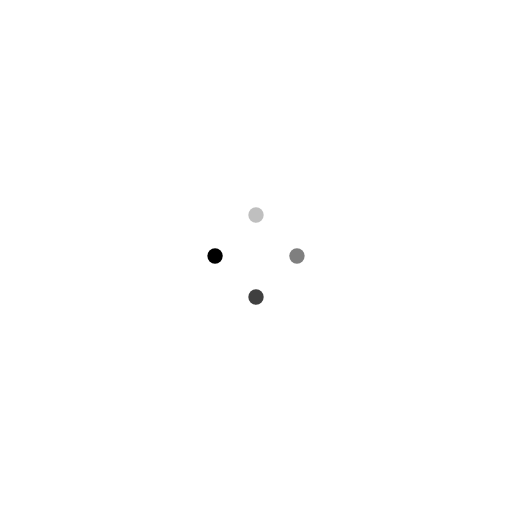
t = 0.00 s
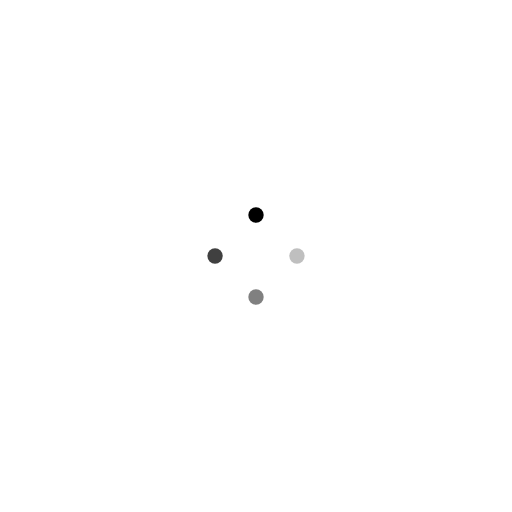
t = 0.17 s
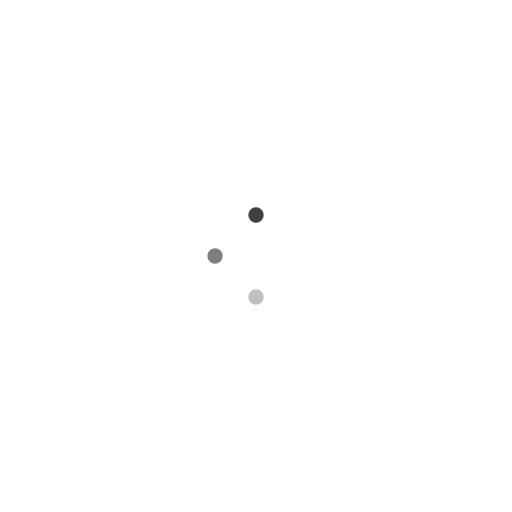
t = 0.33 s
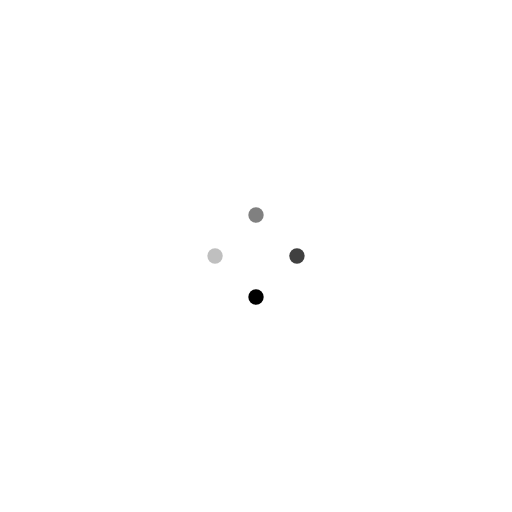
t = 0.50 s

The animated SVG that drew these frames (rendered in a browser with its animation timeline set to each time). Animation: 4 SMIL elements (animate=4); one cycle of 0.67 s, repeats indefinitely.

<?xml version="1.0" encoding="utf-8"?>
<svg xmlns="http://www.w3.org/2000/svg" xmlns:xlink="http://www.w3.org/1999/xlink" style="margin: auto; background: rgba(0, 0, 0, 0) none repeat scroll 0% 0%; display: block; shape-rendering: auto;" width="256px" height="256px" viewBox="0 0 100 100" preserveAspectRatio="xMidYMid">
<g transform="rotate(0 50 50)">
  <rect x="48.5" y="40.5" rx="1.5" ry="1.5" width="3" height="3" fill="#000000">
    <animate attributeName="opacity" values="1;0" keyTimes="0;1" dur="0.6666666666666666s" begin="-0.5s" repeatCount="indefinite"></animate>
  </rect>
</g><g transform="rotate(90 50 50)">
  <rect x="48.5" y="40.5" rx="1.5" ry="1.5" width="3" height="3" fill="#000000">
    <animate attributeName="opacity" values="1;0" keyTimes="0;1" dur="0.6666666666666666s" begin="-0.3333333333333333s" repeatCount="indefinite"></animate>
  </rect>
</g><g transform="rotate(180 50 50)">
  <rect x="48.5" y="40.5" rx="1.5" ry="1.5" width="3" height="3" fill="#000000">
    <animate attributeName="opacity" values="1;0" keyTimes="0;1" dur="0.6666666666666666s" begin="-0.16666666666666666s" repeatCount="indefinite"></animate>
  </rect>
</g><g transform="rotate(270 50 50)">
  <rect x="48.5" y="40.5" rx="1.5" ry="1.5" width="3" height="3" fill="#000000">
    <animate attributeName="opacity" values="1;0" keyTimes="0;1" dur="0.6666666666666666s" begin="0s" repeatCount="indefinite"></animate>
  </rect>
</g>
<!-- [ldio] generated by https://loading.io/ --></svg>